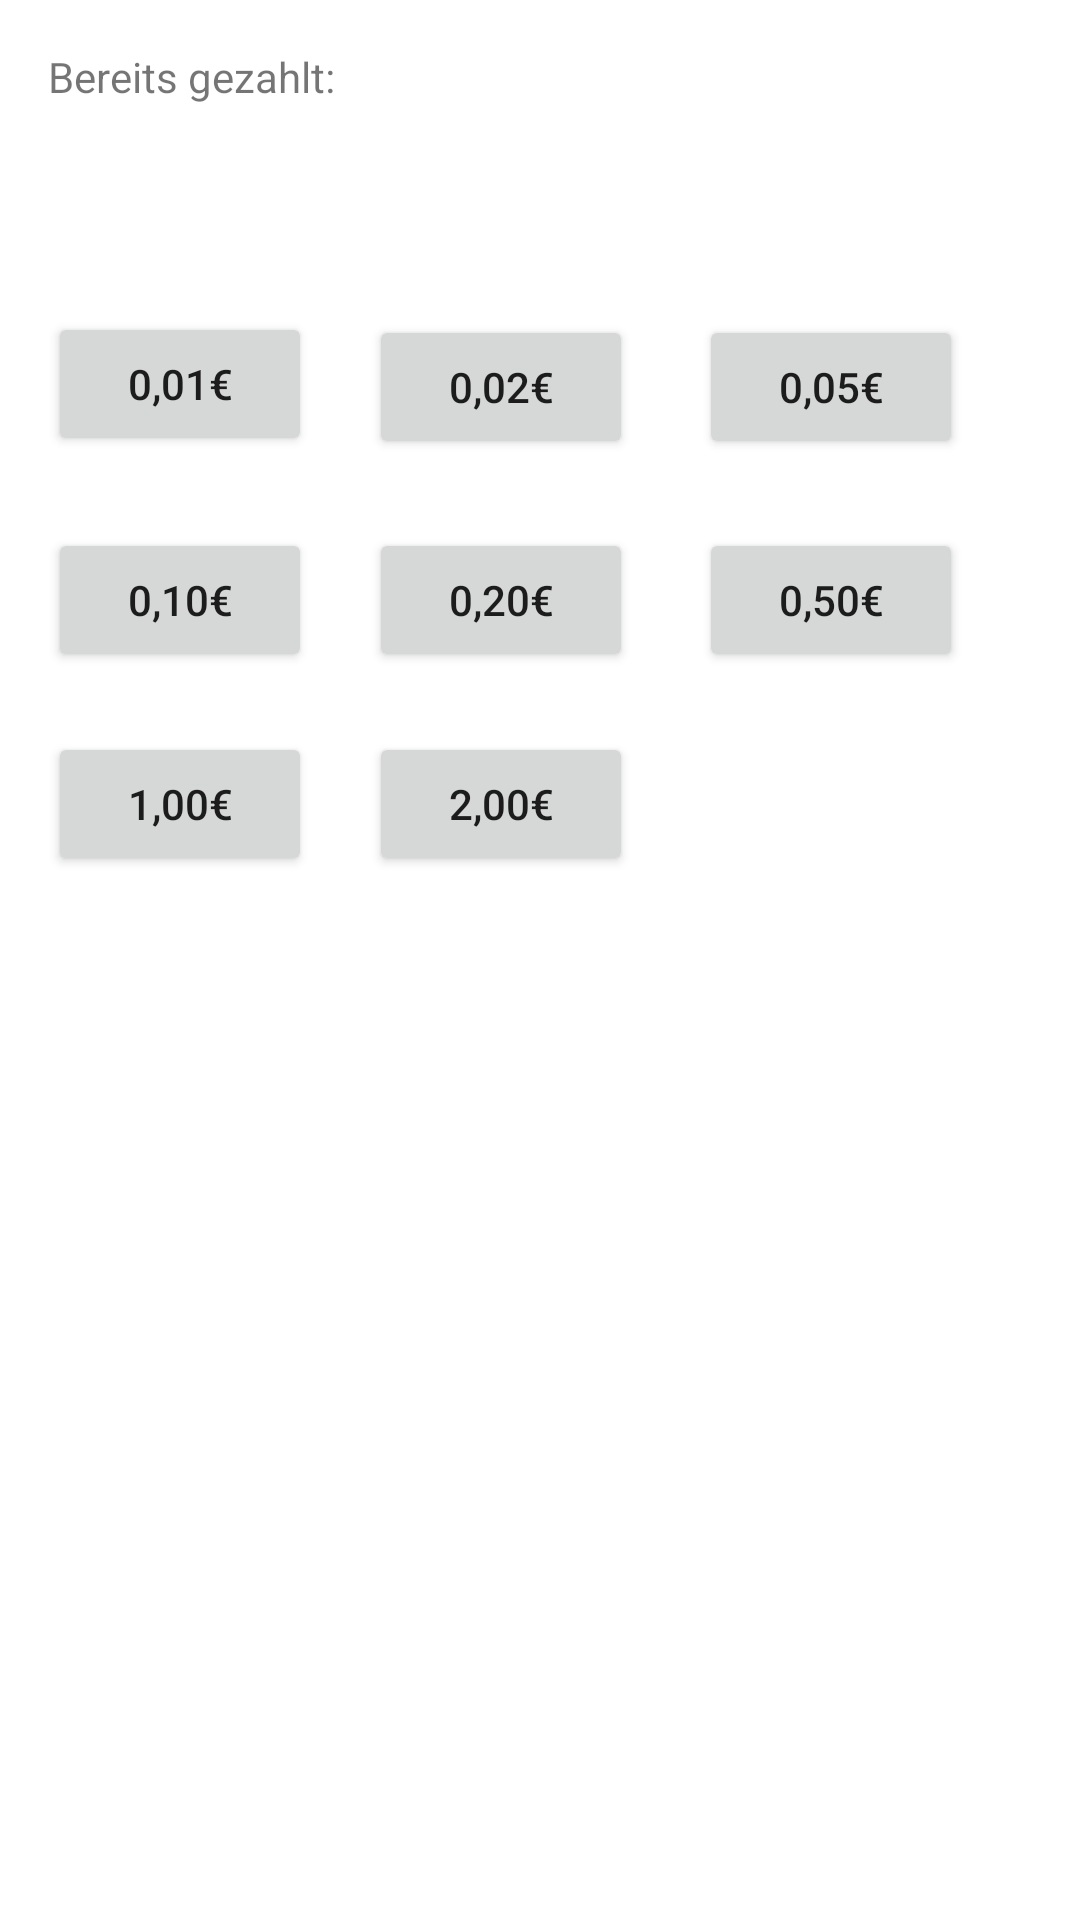

The Android layout XML behind this screen, and the referenced resources:
<!-- AndroidManifest.xml: application theme Theme.Ticketapp -->
<!-- res/layout/activity_insert_money.xml -->
<?xml version="1.0" encoding="utf-8"?>
<androidx.constraintlayout.widget.ConstraintLayout xmlns:android="http://schemas.android.com/apk/res/android"
    xmlns:app="http://schemas.android.com/apk/res-auto"
    xmlns:tools="http://schemas.android.com/tools"
    android:layout_width="match_parent"
    android:layout_height="match_parent"
    tools:context=".activity_insert_money">

    <TextView
        android:id="@+id/textView"
        android:layout_width="wrap_content"
        android:layout_height="wrap_content"
        android:layout_marginStart="16dp"
        android:layout_marginTop="16dp"
        android:text="@string/already_sold"
        app:layout_constraintStart_toStartOf="parent"
        app:layout_constraintTop_toTopOf="parent" />

    <TextView
        android:id="@+id/txtPaid"
        android:layout_width="wrap_content"
        android:layout_height="wrap_content"
        android:layout_marginStart="16dp"
        android:layout_marginTop="36dp"
        app:layout_constraintStart_toStartOf="parent"
        app:layout_constraintTop_toTopOf="@+id/textView" />

    <Button
        android:id="@+id/btn1c"
        android:layout_width="wrap_content"
        android:layout_height="wrap_content"
        android:layout_marginStart="16dp"
        android:layout_marginTop="88dp"
        android:text="@string/v1c"
        app:layout_constraintStart_toStartOf="parent"
        app:layout_constraintTop_toTopOf="@+id/textView" />

    <Button
        android:id="@+id/btn2c"
        android:layout_width="wrap_content"
        android:layout_height="wrap_content"
        android:layout_marginStart="19dp"
        android:layout_marginTop="89dp"
        android:text="@string/v2c"
        app:layout_constraintStart_toEndOf="@+id/btn1c"
        app:layout_constraintTop_toTopOf="@+id/textView" />

    <Button
        android:id="@+id/btn5c"
        android:layout_width="wrap_content"
        android:layout_height="wrap_content"
        android:layout_marginStart="22dp"
        android:layout_marginTop="89dp"
        android:text="@string/v5c"
        app:layout_constraintStart_toEndOf="@+id/btn2c"
        app:layout_constraintTop_toTopOf="@+id/textView" />

    <Button
        android:id="@+id/btn10c"
        android:layout_width="wrap_content"
        android:layout_height="wrap_content"
        android:layout_marginStart="16dp"
        android:layout_marginTop="72dp"
        android:text="@string/v10c"
        app:layout_constraintStart_toStartOf="parent"
        app:layout_constraintTop_toTopOf="@+id/btn1c" />

    <Button
        android:id="@+id/btn20c"
        android:layout_width="wrap_content"
        android:layout_height="wrap_content"
        android:layout_marginStart="19dp"
        android:layout_marginTop="23dp"
        android:text="@string/v20c"
        app:layout_constraintStart_toEndOf="@+id/btn10c"
        app:layout_constraintTop_toBottomOf="@+id/btn2c" />

    <Button
        android:id="@+id/btn50c"
        android:layout_width="wrap_content"
        android:layout_height="wrap_content"
        android:layout_marginStart="22dp"
        android:layout_marginTop="23dp"
        android:text="@string/v50c"
        app:layout_constraintStart_toEndOf="@+id/btn20c"
        app:layout_constraintTop_toBottomOf="@+id/btn5c" />

    <Button
        android:id="@+id/btn1e"
        android:layout_width="wrap_content"
        android:layout_height="wrap_content"
        android:layout_marginStart="16dp"
        android:layout_marginTop="20dp"
        android:text="@string/v1e"
        app:layout_constraintStart_toStartOf="parent"
        app:layout_constraintTop_toBottomOf="@+id/btn10c" />

    <Button
        android:id="@+id/btn2e"
        android:layout_width="wrap_content"
        android:layout_height="wrap_content"
        android:layout_marginStart="19dp"
        android:layout_marginTop="20dp"
        android:text="@string/v2e"
        app:layout_constraintStart_toEndOf="@+id/btn1e"
        app:layout_constraintTop_toBottomOf="@+id/btn20c" />
</androidx.constraintlayout.widget.ConstraintLayout>
<!-- resources referenced by this layout -->
<resources>
  <string name="already_sold">Bereits gezahlt:</string>
  <string name="v10c">0,10€</string>
  <string name="v1c">0,01€</string>
  <string name="v1e">1,00€</string>
  <string name="v20c">0,20€</string>
  <string name="v2c">0,02€</string>
  <string name="v2e">2,00€</string>
  <string name="v50c">0,50€</string>
  <string name="v5c">0,05€</string>
  <style name="Theme.Ticketapp" parent="Theme.MaterialComponents.DayNight.DarkActionBar">
          
          <item name="colorPrimary">@color/purple_500</item>
          <item name="colorPrimaryVariant">@color/purple_700</item>
          <item name="colorOnPrimary">@color/white</item>
          
          <item name="colorSecondary">@color/teal_200</item>
          <item name="colorSecondaryVariant">@color/teal_700</item>
          <item name="colorOnSecondary">@color/black</item>
          
          <item name="android:statusBarColor" tools:targetApi="l">?attr/colorPrimaryVariant</item>
          
      </style>
  <!-- not gathered from this repository: default colours our renderer supplied (Android Studio template values) -->
  <color name="purple_500">#FF6200EE</color>
  <color name="purple_700">#FF3700B3</color>
  <color name="teal_200">#FF03DAC5</color>
  <color name="teal_700">#FF018786</color>
  <color name="black">#FF000000</color>
  <color name="white">#FFFFFFFF</color>
</resources>
